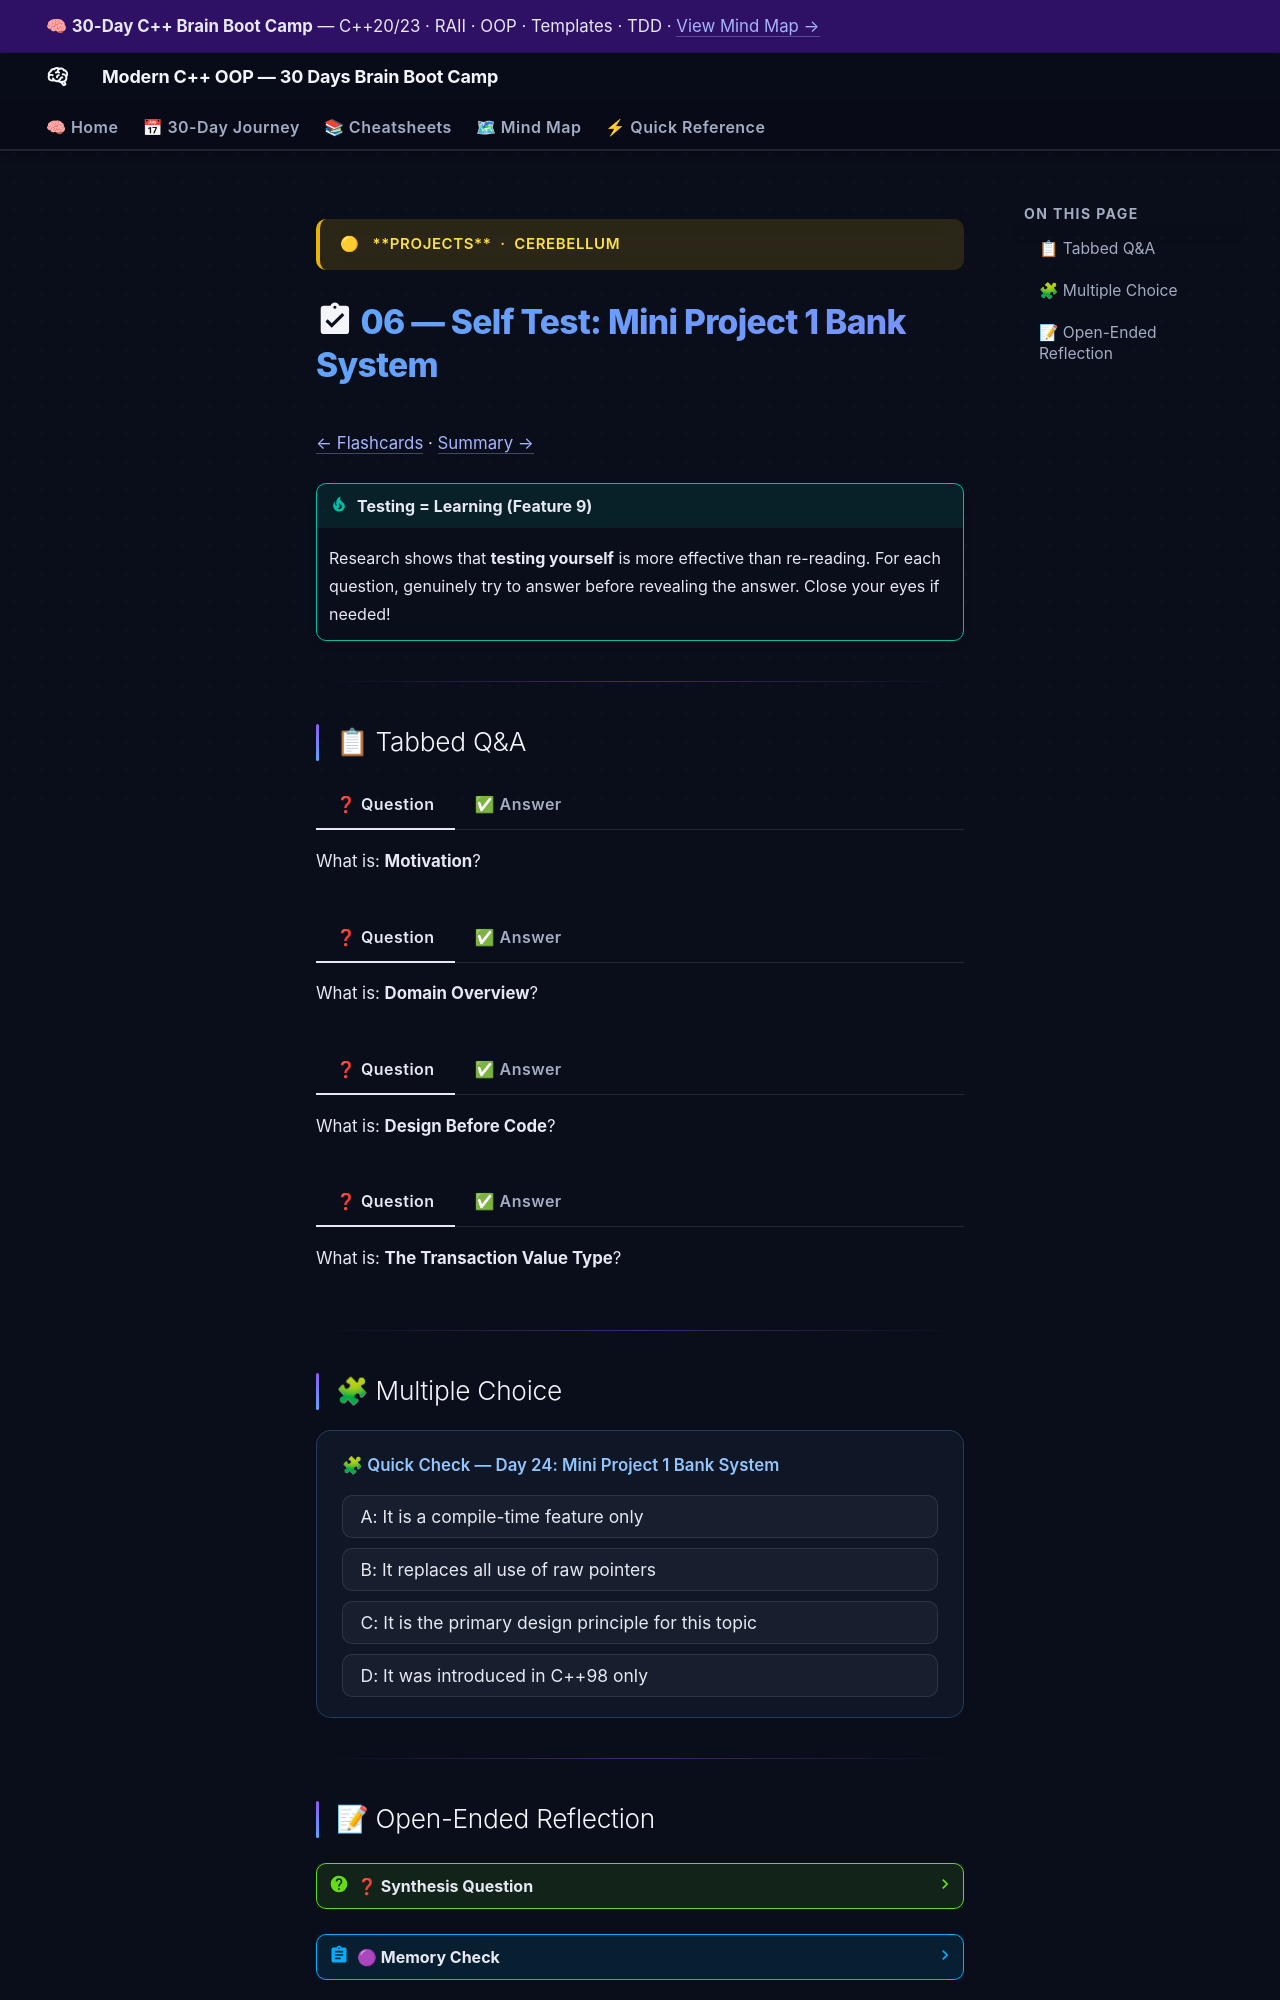

repository: AI-Maddy/Learn-Modern-CPP-OOP-30-Days · page: days/day-24/06-self-test/index.html · generator: mkdocs

---
title: "06 — Self Test · Day 24"
---

<div class="brain-cluster-banner" data-cluster="projects">
  🟡 &nbsp; **Projects** &nbsp;·&nbsp; Cerebellum
</div>



# :material-clipboard-check: 06 — Self Test: Mini Project 1 Bank System

[← Flashcards](05-flashcards.md) · [Summary →](07-summary.md)

!!! tip "Testing = Learning (Feature 9)"
    Research shows that **testing yourself** is more effective than re-reading.
    For each question, genuinely try to answer before revealing the answer.
    Close your eyes if needed!

---

## 📋 Tabbed Q&A


===! "❓ Question"
    What is: **Motivation**?

=== "✅ Answer"
    The best way to consolidate object-oriented knowledge is to build something real. A bank account system is an ideal first mini-project because every OOP pillar — encapsulation…

===! "❓ Question"
    What is: **Domain Overview**?

=== "✅ Answer"
    Our bank system manages: BankAccount (base) ├── SavingsAccount — earns interest, minimum balance rule └── CheckingAccount — overdraft protection, per-transaction fee Supporting…

===! "❓ Question"
    What is: **Design Before Code**?

=== "✅ Answer"
    Before writing a single line of C++, sketch responsibilities: The TransactionLog lives inside BankAccount as a member.

===! "❓ Question"
    What is: **The Transaction Value Type**?

=== "✅ Answer"
    A Transaction is an immutable record of one financial event. Making members const documents that transactions are historical facts. Why const members?


---

## 🧩 Multiple Choice


<div class="quiz-block" data-answer="c">
  <div class="quiz-question">🧩 Quick Check — Day 24: Mini Project 1 Bank System</div>
  <div class="quiz-options">
    <button class="quiz-option" data-value="a">A: It is a compile-time feature only</button>
    <button class="quiz-option" data-value="b">B: It replaces all use of raw pointers</button>
    <button class="quiz-option" data-value="c">C: It is the primary design principle for this topic</button>
    <button class="quiz-option" data-value="d">D: It was introduced in C++98 only</button>
  </div>
  <div class="quiz-explanation">
    ✅ Correct! Option C is right because Mini Project 1 Bank System is primarily about the core design principle
    introduced in modern C++. The other options are common misconceptions.
  </div>
</div>


---
